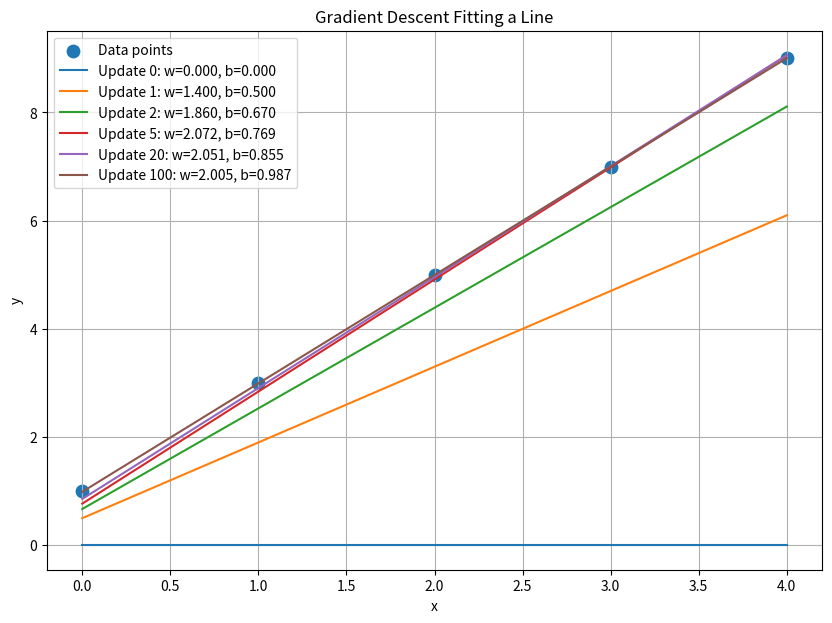

The matplotlib source for this figure:
import numpy as np
import matplotlib.pyplot as plt
x = np.array([0., 1., 2., 3., 4.])
y = np.array([1., 3., 5., 7., 9.])
def mse(w, b):
    y_hat = w * x + b
    loss = np.mean((y_hat - y) ** 2)
    return loss
def gradients(w, b):
    y_hat = w * x + b
    error = y_hat - y
    dw = (2 / len(x)) * np.sum(error * x)
    db = (2 / len(x)) * np.sum(error)
    return dw, db
def gd(lr, n_updates):
    w = 0.0
    b = 0.0
    path = [[w, b]]
    history = [mse(w, b)]
    print("Starting loss:", history[0])
    for step in range(n_updates):
        dw, db = gradients(w, b)
        w = w - lr * dw
        b = b - lr * db
        path.append([w, b])
        history.append(mse(w, b))
    return np.array(path), np.array(history)
path, history = gd(0.05, 1)
print("Path:",path)
print("History:",history)
print("w =", path[1, 0])
print("b =", path[1, 1])
print("loss =", history[1])
path, history = gd(0.05, 100)
updates = [0, 1, 2, 5, 20, 100]
x_line = np.linspace(0, 4, 100)
plt.figure(figsize=(10, 7))
plt.scatter(x,y,s=80,label="Data points")
for step in updates:
    w = path[step, 0]
    b = path[step, 1]
    y_line = w * x_line + b
    plt.plot(x_line,y_line,label=f"Update {step}: w={w:.3f}, b={b:.3f}")
plt.xlabel("x")
plt.ylabel("y")
plt.title("Gradient Descent Fitting a Line")
plt.legend()
plt.grid()
plt.show()
